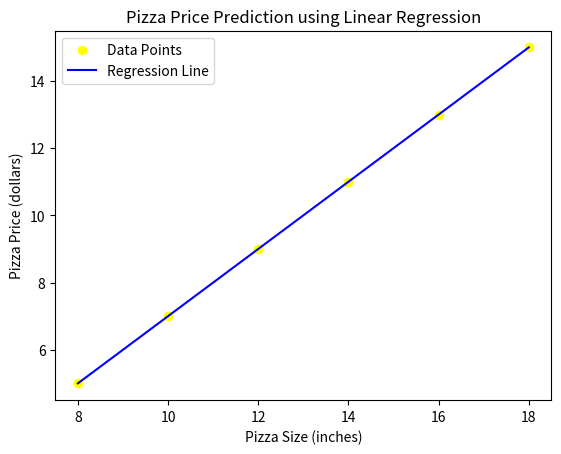

This chart was generated by the following Python code: (Note: this script raises an exception after producing the figure.)
import numpy as np
import matplotlib.pyplot as plt

X = np.array([8, 10, 12, 14, 16, 18])
Y = np.array([5, 7, 9, 11, 13, 15])

N = len(X)
m = (N * np.sum(X * Y) -np.sum(X) * np.sum(Y))/ (N * np.sum(X**2) - (np.sum(X))**2)
b = (np.sum(Y) - m * np.sum(X)) / N

print(f"Slope(m): {m}")
print(f"Intercept (b): {b}")

Y_pred = m * X + b

plt.scatter(X, Y, color='yellow', label='Data Points')
plt.plot(X, Y_pred, color = 'blue', label = 'Regression Line')
plt.xlabel('Pizza Size (inches)')
plt.ylabel('Pizza Price (dollars)')
plt.title('Pizza Price Prediction using Linear Regression')
plt.legend()
plt.show()

def predict_price(size):
	return m * size + b

sizes_to_predict = input("Enter pizza sizes (in inches) separated by commas:")
sizes_to_predict = [float(size.strip()) for size in sizes_to_predict.split(',')]

for size in sizes_to_predict:
	predicted_price = predict_price(size)
	print(f"Predicted price for a {size} - inch pizza: ${predicted_price:.2f}")